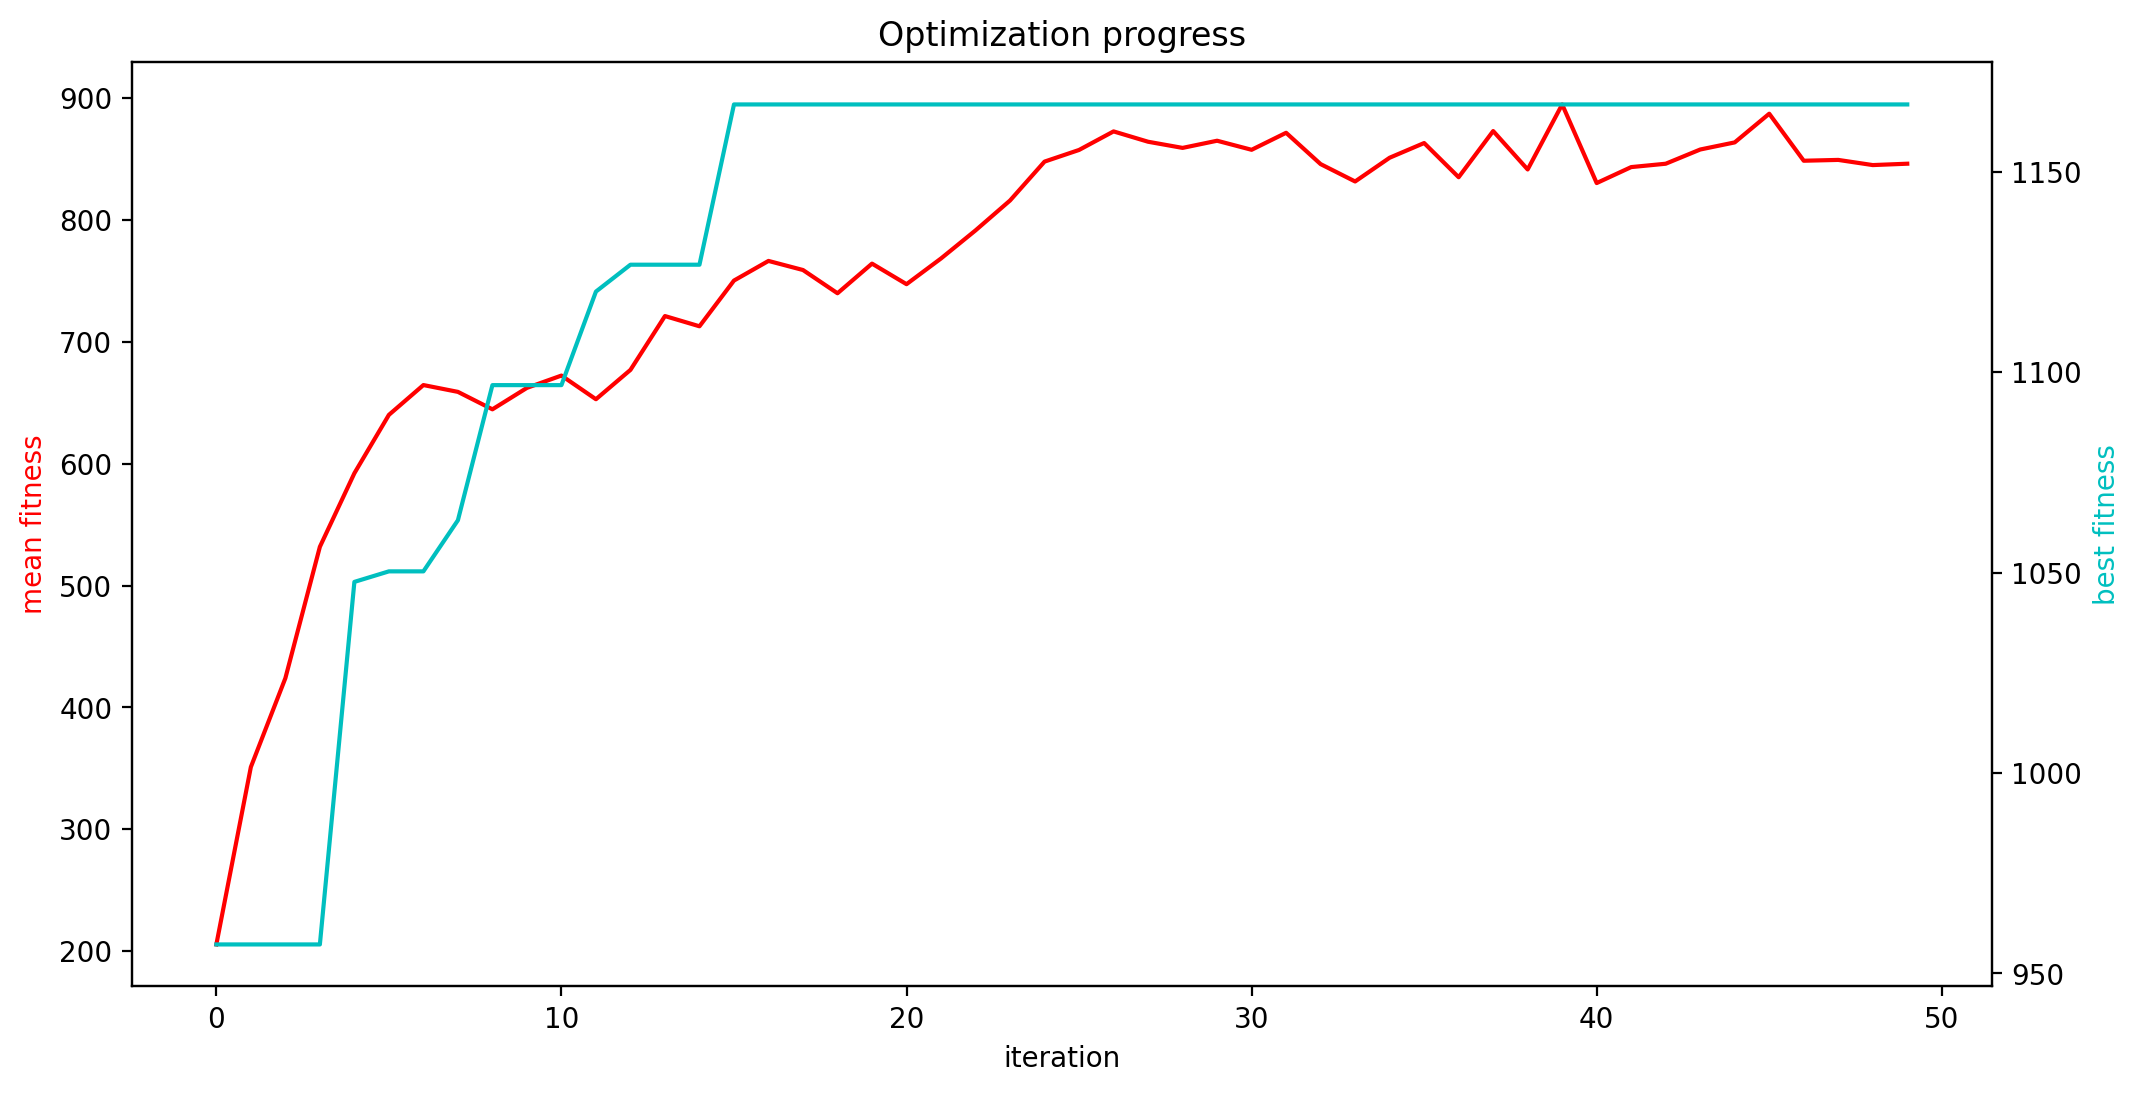

Source data for this figure (header and first rows):
mean fitness, best fitness, population size
205.5, 957.2, 506
351.1, 957.2, 500
424, 957.2, 496
531.8, 957.2, 492
592.2, 1048, 488
640.1, 1050, 484
664.5, 1050, 480
658.9, 1063, 476
644.6, 1097, 472
662.2, 1097, 468
672.3, 1097, 464
652.9, 1120, 460
677, 1127, 456
721.2, 1127, 452
712.7, 1127, 448
750.3, 1167, 444
766.4, 1167, 440
758.9, 1167, 436
739.8, 1167, 432
764.2, 1167, 428
747.3, 1167, 424
768.4, 1167, 420
791.5, 1167, 416
816, 1167, 412
847.9, 1167, 408
857.5, 1167, 404
872.7, 1167, 400
864.2, 1167, 396
859.1, 1167, 392
865, 1167, 388
857.6, 1167, 384
871.5, 1167, 380
845.8, 1167, 376
831.6, 1167, 372
851.1, 1167, 368
863.1, 1167, 364
835.1, 1167, 360
873, 1167, 356
841.4, 1167, 352
894.8, 1167, 348
830.3, 1167, 344
843.4, 1167, 340
846.2, 1167, 336
857.8, 1167, 332
863.7, 1167, 328
887.2, 1167, 324
848.6, 1167, 320
849.3, 1167, 316
845, 1167, 312
846.2, 1167, 308
